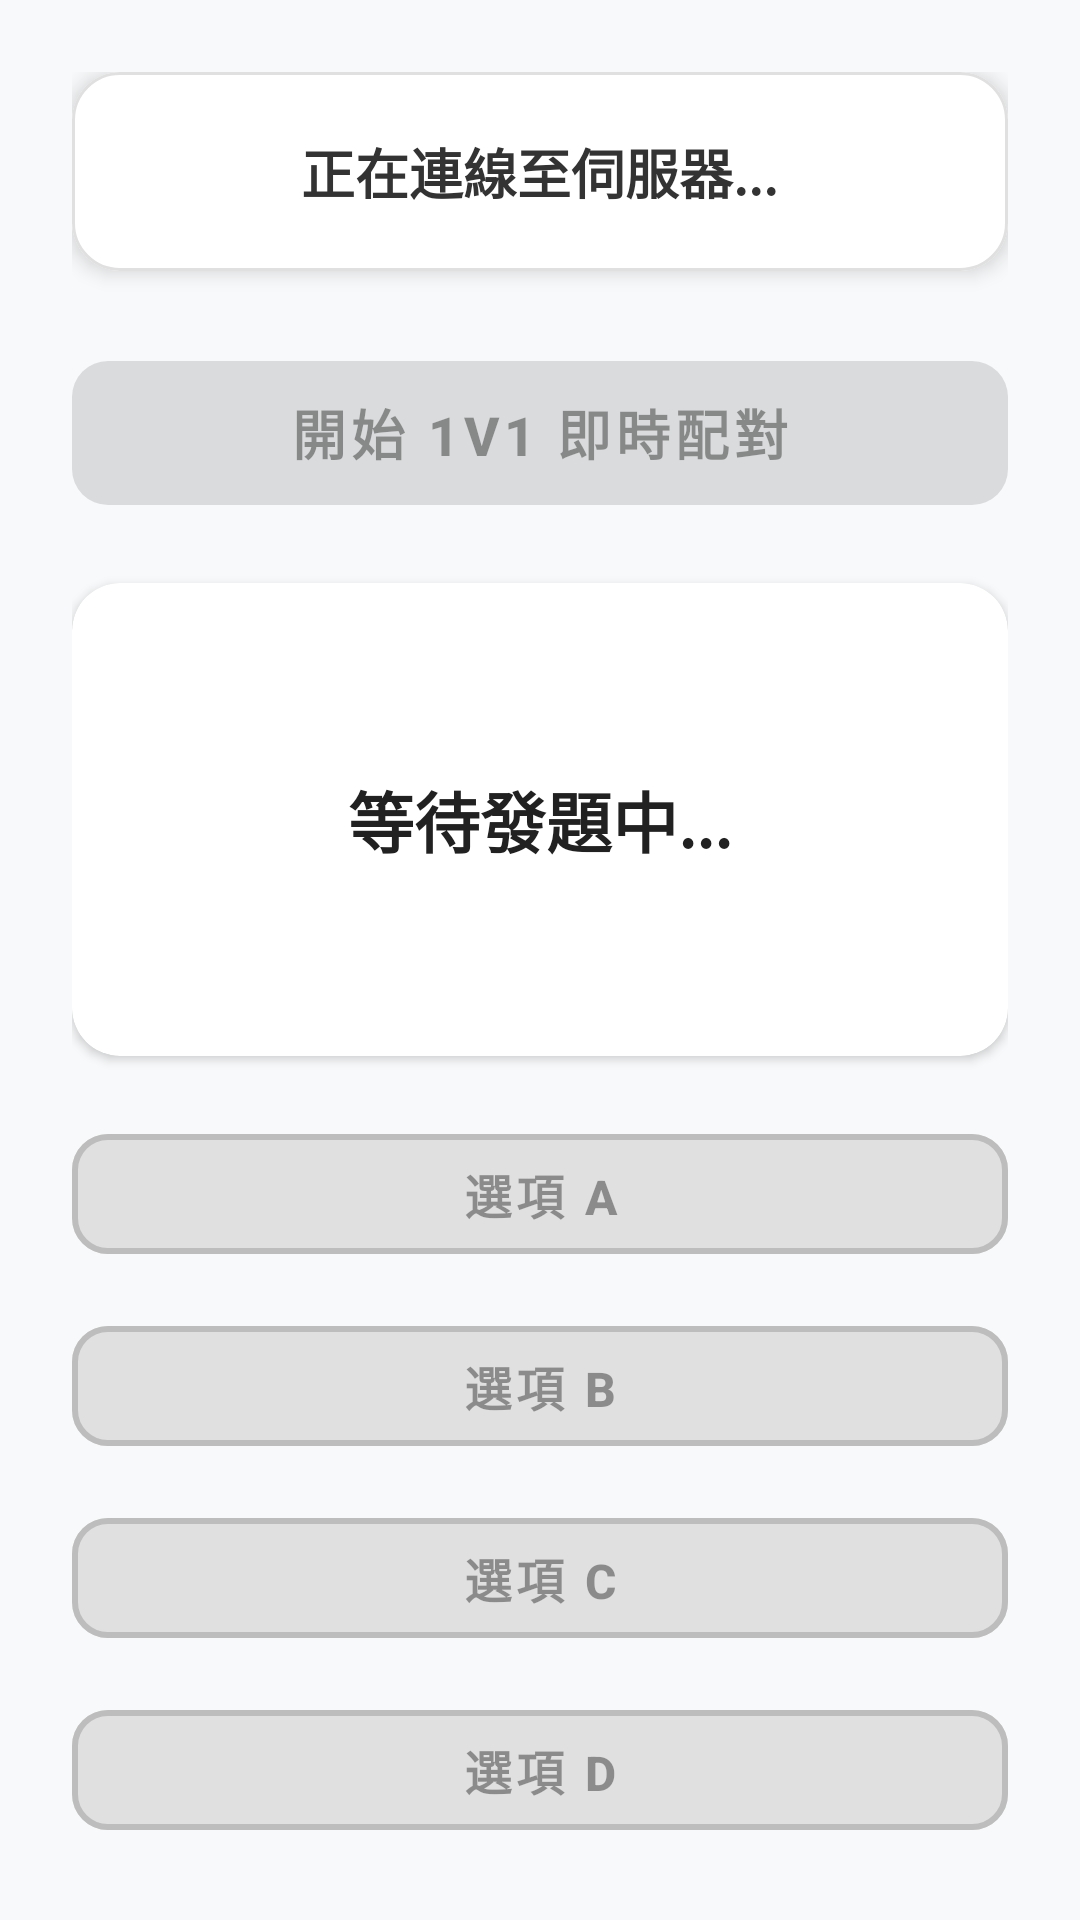

Write the Android layout XML for this screen, with the resource values it uses.
<!-- AndroidManifest.xml: activity theme Theme.MaterialComponents.DayNight.NoActionBar -->
<!-- res/layout/activity_battle.xml -->
<?xml version="1.0" encoding="utf-8"?>
<androidx.constraintlayout.widget.ConstraintLayout
    xmlns:android="http://schemas.android.com/apk/res/android"
    xmlns:app="http://schemas.android.com/apk/res-auto"
    xmlns:tools="http://schemas.android.com/tools"
    android:layout_width="match_parent"
    android:layout_height="match_parent"
    android:padding="24dp"
    android:background="#F8F9FA"
    tools:context=".BattleActivity">

    
    <com.google.android.material.card.MaterialCardView
        android:id="@+id/cardStatus"
        android:layout_width="0dp"
        android:layout_height="wrap_content"
        app:cardCornerRadius="16dp"
        app:cardElevation="4dp"
        app:cardBackgroundColor="#FFFFFF"
        app:strokeWidth="1dp"
        app:strokeColor="#E0E0E0"
        app:layout_constraintTop_toTopOf="parent"
        app:layout_constraintStart_toStartOf="parent"
        app:layout_constraintEnd_toEndOf="parent">

        <LinearLayout
            android:layout_width="match_parent"
            android:layout_height="wrap_content"
            android:orientation="vertical"
            android:padding="20dp"
            android:gravity="center">

            <TextView
                android:id="@+id/tvStatus"
                android:layout_width="wrap_content"
                android:layout_height="wrap_content"
                android:text="正在連線至伺服器..."
                android:textColor="#333333"
                android:textSize="18sp"
                android:textStyle="bold"
                android:textAlignment="center"
                android:lineSpacingExtra="4dp" />

        </LinearLayout>
    </com.google.android.material.card.MaterialCardView>

    
    <com.google.android.material.button.MaterialButton
        android:id="@+id/btnMatch"
        android:layout_width="0dp"
        android:layout_height="60dp"
        android:text="開始 1v1 即時配對"
        android:textSize="18sp"
        android:textStyle="bold"
        android:enabled="false"
        app:cornerRadius="12dp"
        app:layout_constraintTop_toBottomOf="@id/cardStatus"
        app:layout_constraintStart_toStartOf="parent"
        app:layout_constraintEnd_toEndOf="parent"
        android:layout_marginTop="24dp" />

    
    <com.google.android.material.card.MaterialCardView
        android:id="@+id/cardQuestion"
        android:layout_width="0dp"
        android:layout_height="0dp"
        app:cardCornerRadius="16dp"
        app:cardElevation="2dp"
        app:cardBackgroundColor="#FFFFFF"
        app:layout_constraintTop_toBottomOf="@id/btnMatch"
        app:layout_constraintBottom_toTopOf="@id/layoutAnswers"
        app:layout_constraintStart_toStartOf="parent"
        app:layout_constraintEnd_toEndOf="parent"
        android:layout_marginTop="20dp"
        android:layout_marginBottom="20dp">

        
        <androidx.core.widget.NestedScrollView
            android:id="@+id/scrollQuestion"
            android:layout_width="match_parent"
            android:layout_height="match_parent"
            android:fillViewport="true"
            android:scrollbars="vertical">
            <TextView
                android:id="@+id/tvQuestionTitle"
                android:layout_width="match_parent"
                android:layout_height="wrap_content"
                android:gravity="center"
                android:padding="24dp"
                android:text="等待發題中..."
                android:textColor="#212121"
                android:textSize="22sp"
                android:textStyle="bold" />
        </androidx.core.widget.NestedScrollView>

    </com.google.android.material.card.MaterialCardView>

    
    <LinearLayout
        android:id="@+id/layoutAnswers"
        android:layout_width="0dp"
        android:layout_height="wrap_content"
        android:orientation="vertical"
        app:layout_constraintBottom_toBottomOf="parent"
        app:layout_constraintStart_toStartOf="parent"
        app:layout_constraintEnd_toEndOf="parent">

        <com.google.android.material.button.MaterialButton
            android:id="@+id/btnOptionA"
            style="@style/Widget.MaterialComponents.Button.OutlinedButton"
            android:layout_width="match_parent"
            android:layout_height="wrap_content"
            android:minHeight="52dp"
            android:maxLines="5"
            android:layout_marginBottom="12dp"
            android:text="選項 A"
            android:textSize="16sp"
            android:textStyle="bold"
            android:enabled="false"
            app:cornerRadius="12dp"
            app:backgroundTint="@color/btn_outlined_background_tint"
            app:strokeColor="@color/btn_outlined_stroke_color"
            app:strokeWidth="2dp"
            app:rippleColor="#20000000"/>

        <com.google.android.material.button.MaterialButton
            android:id="@+id/btnOptionB"
            style="@style/Widget.MaterialComponents.Button.OutlinedButton"
            android:layout_width="match_parent"
            android:layout_height="wrap_content"
            android:minHeight="52dp"
            android:maxLines="5"
            android:layout_marginBottom="12dp"
            android:text="選項 B"
            android:textSize="16sp"
            android:textStyle="bold"
            android:enabled="false"
            app:cornerRadius="12dp"
            app:strokeWidth="2dp"
            app:backgroundTint="@color/btn_outlined_background_tint"
            app:strokeColor="@color/btn_outlined_stroke_color"
            app:rippleColor="#20000000"/>
        <com.google.android.material.button.MaterialButton
            android:id="@+id/btnOptionC"
            style="@style/Widget.MaterialComponents.Button.OutlinedButton"
            android:layout_width="match_parent"
            android:layout_height="wrap_content"
            android:minHeight="52dp"
            android:maxLines="5"
            android:layout_marginBottom="12dp"
            android:text="選項 C"
            android:textSize="16sp"
            android:textStyle="bold"
            android:enabled="false"
            app:cornerRadius="12dp"
            app:strokeWidth="2dp"
            app:backgroundTint="@color/btn_outlined_background_tint"
            app:strokeColor="@color/btn_outlined_stroke_color"
            app:rippleColor="#20000000"            />
        <com.google.android.material.button.MaterialButton
            android:id="@+id/btnOptionD"
            style="@style/Widget.MaterialComponents.Button.OutlinedButton"
            android:layout_width="match_parent"
            android:layout_height="wrap_content"
            android:minHeight="52dp"
            android:maxLines="5"
            android:text="選項 D"
            android:textSize="16sp"
            android:textStyle="bold"
            android:enabled="false"
            app:cornerRadius="12dp"
            app:strokeWidth="2dp"
            app:backgroundTint="@color/btn_outlined_background_tint"
            app:strokeColor="@color/btn_outlined_stroke_color"
            app:rippleColor="#20000000"            />
    </LinearLayout>

</androidx.constraintlayout.widget.ConstraintLayout>
<!-- resources referenced by this layout -->
<resources>

</resources>
